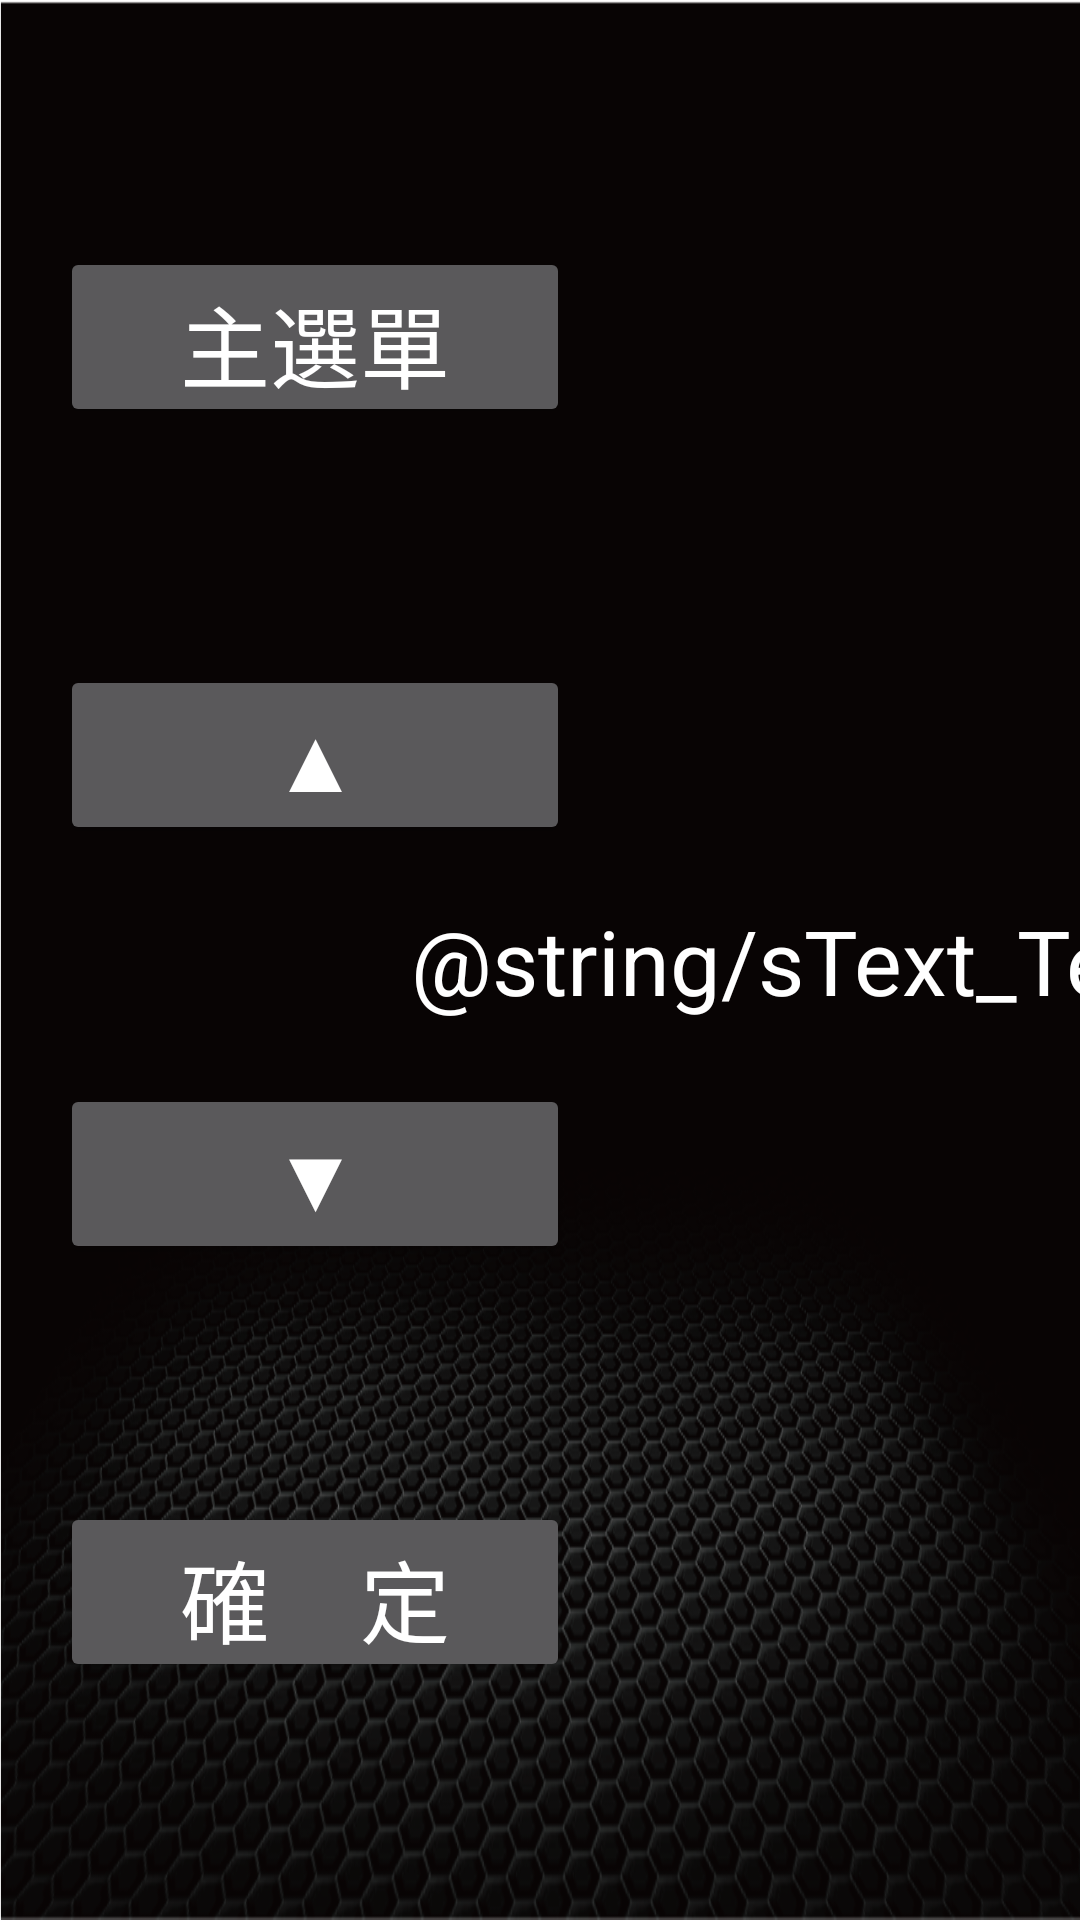

The Android layout XML behind this screen, and the referenced resources:
<!-- AndroidManifest.xml: application theme Base.Theme.PTAComSample -->
<!-- res/layout/activity_driving_time.xml -->
<?xml version="1.0" encoding="utf-8"?>
<androidx.constraintlayout.widget.ConstraintLayout xmlns:android="http://schemas.android.com/apk/res/android"
    xmlns:app="http://schemas.android.com/apk/res-auto"
    xmlns:tools="http://schemas.android.com/tools"
    android:layout_width="match_parent"
    android:layout_height="match_parent"
    tools:context=".third.DrivingTimeActivity">


    <Button
        android:id="@+id/homeBtn"
        android:layout_width="170sp"
        android:layout_height="60sp"
        android:layout_marginStart="20dp"
        android:layout_marginTop="3dp"
        android:text="@string/mainMenuBtnCover"
        android:textSize="30sp"
        app:layout_constraintStart_toStartOf="parent"
        app:layout_constraintTop_toTopOf="parent"
        app:layout_constraintBottom_toTopOf="@id/upBtn"/>

    <Button
        android:id="@+id/upBtn"
        android:layout_width="170sp"
        android:layout_height="60sp"
        android:layout_marginStart="20dp"
        android:layout_marginTop="0dp"
        android:text="@string/upBtnCover"
        android:textSize="30sp"
        app:layout_constraintStart_toStartOf="parent"
        app:layout_constraintTop_toBottomOf="@+id/homeBtn"
        app:layout_constraintBottom_toTopOf="@id/downBtn"/>

    <Button
        android:id="@+id/downBtn"
        android:layout_width="170sp"
        android:layout_height="60sp"
        android:layout_marginStart="20dp"
        android:layout_marginTop="0dp"
        android:text="@string/downBtnCover"
        android:textSize="30sp"
        app:layout_constraintStart_toStartOf="parent"
        app:layout_constraintTop_toBottomOf="@+id/upBtn"
        app:layout_constraintBottom_toTopOf="@id/confirmBtn"/>

    <Button
        android:id="@+id/confirmBtn"
        android:layout_width="170sp"
        android:layout_height="60sp"
        android:layout_marginStart="20dp"
        android:text="@string/confirmBtnCover"
        android:textSize="30sp"
        app:layout_constraintBottom_toBottomOf="parent"
        app:layout_constraintStart_toStartOf="parent"
        app:layout_constraintTop_toBottomOf="@+id/downBtn" />



    <TextView
        android:id="@+id/textView"
        android:layout_width="wrap_content"
        android:layout_height="wrap_content"
        android:text="@string/sText_Text5"
        android:textSize="30sp"
        app:layout_constraintBottom_toBottomOf="parent"
        app:layout_constraintEnd_toEndOf="parent"
        app:layout_constraintStart_toEndOf="@+id/homeBtn"
        app:layout_constraintTop_toTopOf="parent" />

</androidx.constraintlayout.widget.ConstraintLayout>
<!-- resources referenced by this layout -->
<resources>
  <string name="confirmBtnCover">確　定</string>
  <string name="downBtnCover">▼</string>
  <string name="mainMenuBtnCover">主選單</string>
  <string name="upBtnCover">▲</string>
  <style name="Base.Theme.PTAComSample" parent="Theme.Material3.Dark.NoActionBar">
          <item name="android:windowBackground">@drawable/launcher_web_bg</item>
          
          
          <item name="colorPrimary">@color/purple_500</item>
          <item name="colorPrimaryVariant">@color/purple_500</item>
          <item name="colorOnPrimary">@color/purple_200</item>
          
          <item name="colorSecondary">@color/teal_200</item>
          <item name="colorSecondaryVariant">@color/teal_700</item>
          <item name="colorOnSecondary">@color/black</item>
          <item name="android:textColor">@color/white</item>
          
          <item name="android:statusBarColor" tools:targetApi="21">@color/transparent</item>
      </style>
  <!-- drawable launcher_web_bg: png bitmap (drawable, 302348 bytes) -->
  <color name="purple_500">#FF6200EE</color>
  <color name="purple_200">#FFBB86FC</color>
  <color name="teal_200">#FF03DAC5</color>
  <color name="teal_700">#FF018786</color>
  <color name="black">#FF000000</color>
  <color name="white">#FFFFFFFF</color>
  <color name="transparent">#00FFFFFF</color>
</resources>
